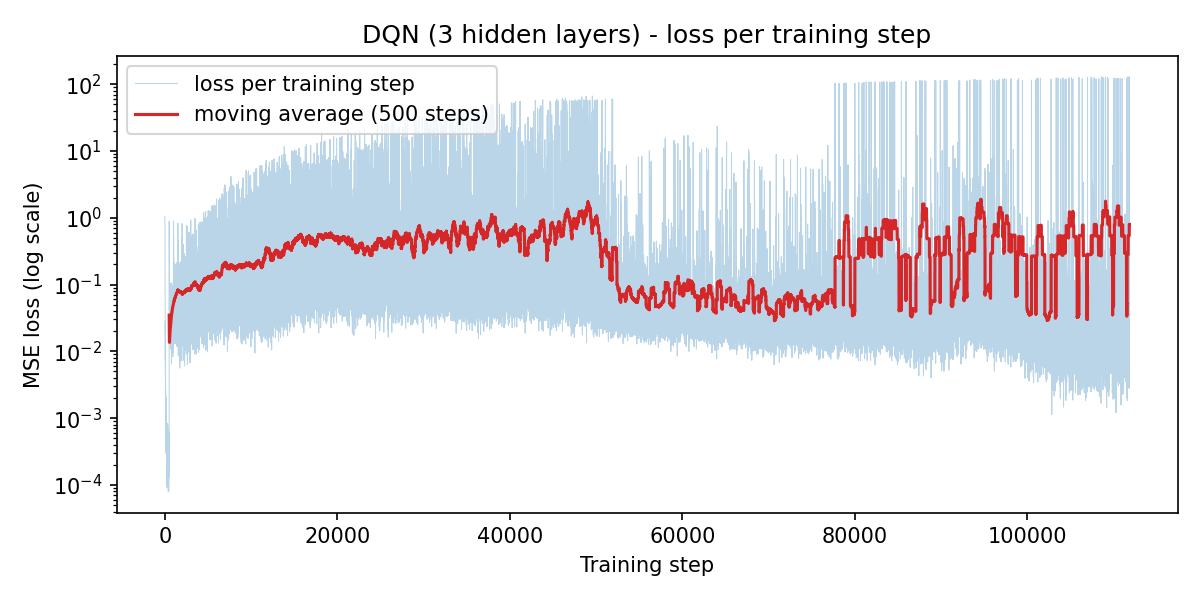

Values plotted in this chart, from the file beside it:
training_step, loss
1, 1.04
2, 1.039
3, 1.017
4, 0.9918
5, 0.9286
6, 0.8833
7, 0.8126
8, 0.7828
9, 0.7076
10, 0.735
11, 0.687
12, 0.6814
13, 0.607
14, 0.5741
15, 0.6178
16, 0.5309
17, 0.4563
18, 0.3871
19, 0.3961
20, 0.2504
21, 0.3324
22, 0.2093
23, 0.2346
24, 0.1821
25, 0.2157
26, 0.1853
27, 0.1785
28, 0.1661
29, 0.1537
30, 0.1448
31, 0.1275
32, 0.1043
33, 0.09774
34, 0.08785
35, 0.07801
36, 0.04704
37, 0.04108
38, 0.03756
39, 0.02389
40, 0.02283
41, 0.02587
42, 0.02301
43, 0.0161
44, 0.01662
45, 0.01692
46, 0.01319
47, 0.02305
48, 0.02858
49, 0.01109
50, 0.02624
51, 0.01019
52, 0.01548
53, 0.02588
54, 0.007339
55, 0.02304
56, 0.02852
57, 0.006336
58, 0.007992
59, 0.007449
60, 0.007308
... 111,793 more rows
